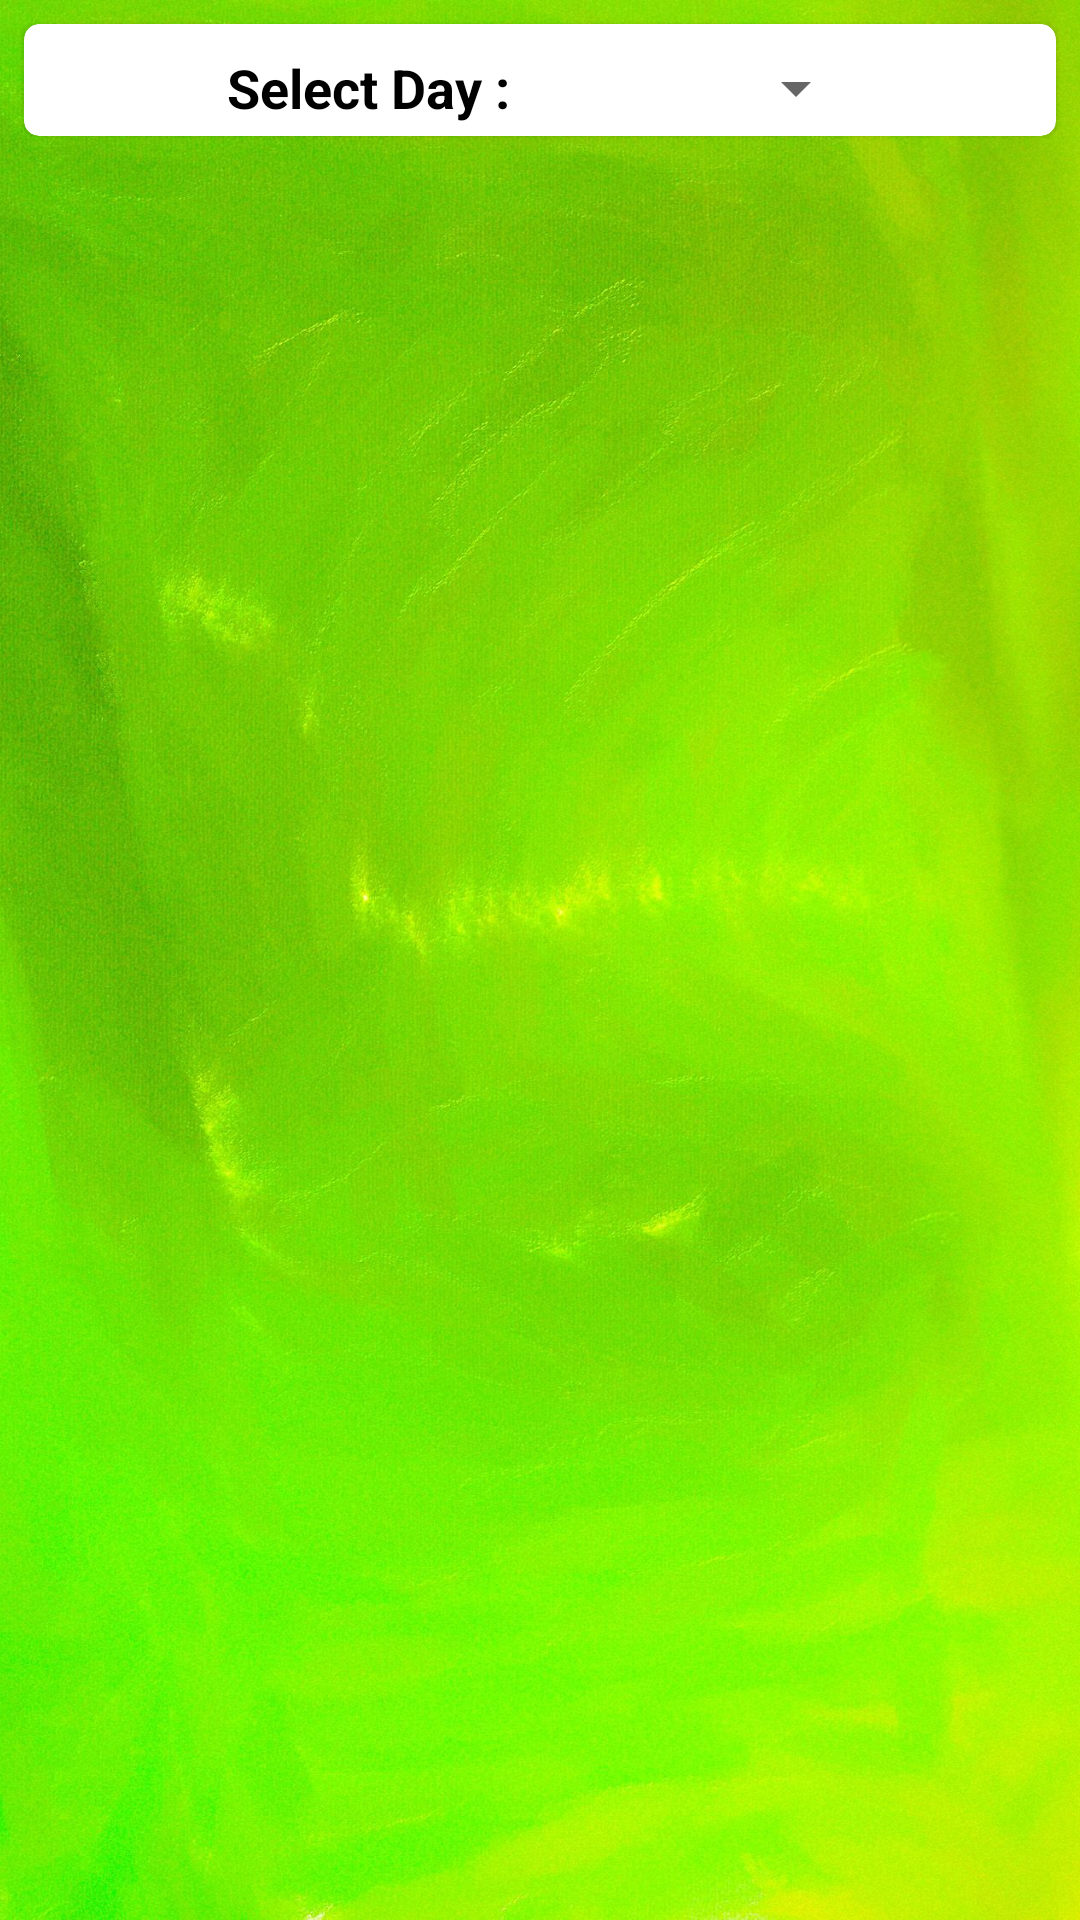

Reconstruct the res/layout file that produces this screen, plus the resources it refers to.
<!-- AndroidManifest.xml: application theme Theme.Food_Nutrition_Recipe_app -->
<!-- res/layout/fragment_daily_meal.xml -->
<?xml version="1.0" encoding="utf-8"?>
<androidx.constraintlayout.widget.ConstraintLayout xmlns:android="http://schemas.android.com/apk/res/android"
    xmlns:app="http://schemas.android.com/apk/res-auto"
    xmlns:tools="http://schemas.android.com/tools"
    android:layout_width="match_parent"
    android:layout_height="match_parent"
    tools:context=".fragment.DailyMealFragment">

    <androidx.appcompat.widget.AppCompatImageView
        android:layout_width="match_parent"
        android:layout_height="match_parent"
        android:scaleType="centerCrop"
        android:src="@drawable/greenyellowstock" />

    <ProgressBar
        android:id="@+id/prgbar"
        android:layout_width="48dp"
        android:layout_height="48dp"
        android:translationZ="1dp"
        android:visibility="gone"
        app:layout_constraintBottom_toBottomOf="parent"
        app:layout_constraintEnd_toEndOf="parent"
        app:layout_constraintStart_toStartOf="parent"
        app:layout_constraintTop_toTopOf="parent" />

    <com.google.android.material.card.MaterialCardView
        android:id="@+id/cardId"
        android:layout_width="match_parent"
        android:layout_height="wrap_content"
        android:layout_margin="8dp"
        android:padding="8dp"
        app:cardCornerRadius="5dp"
        app:cardElevation="1dp"
        app:layout_constraintEnd_toEndOf="parent"
        app:layout_constraintStart_toStartOf="parent"
        app:layout_constraintTop_toTopOf="parent">

        <androidx.constraintlayout.widget.ConstraintLayout
            android:layout_width="match_parent"
            android:layout_height="wrap_content"
            app:layout_constraintStart_toStartOf="parent"
            app:layout_constraintTop_toTopOf="parent">

            <com.google.android.material.textview.MaterialTextView
                android:id="@+id/txDay"
                android:layout_width="wrap_content"
                android:layout_height="wrap_content"
                android:layout_margin="5dp"
                android:padding="4dp"
                android:text="@string/select_day"
                android:textAlignment="center"
                android:textColor="@color/black"
                android:textSize="18sp"
                android:textStyle="bold"
                app:layout_constraintEnd_toStartOf="@+id/sp"
                app:layout_constraintStart_toStartOf="parent"
                app:layout_constraintTop_toTopOf="parent" />

            <Spinner
                android:id="@+id/sp"
                android:layout_width="wrap_content"
                android:layout_height="wrap_content"
                android:layout_margin="4dp"
                android:layout_marginTop="5dp"
                android:paddingStart="15dp"
                android:paddingEnd="15dp"
                android:textAlignment="center"
                android:textSize="16sp"
                app:layout_constraintBottom_toBottomOf="@+id/txDay"
                app:layout_constraintEnd_toEndOf="parent"
                app:layout_constraintStart_toEndOf="@+id/txDay"
                app:layout_constraintTop_toTopOf="@+id/txDay" />
        </androidx.constraintlayout.widget.ConstraintLayout>
    </com.google.android.material.card.MaterialCardView>

    <androidx.recyclerview.widget.RecyclerView
        android:id="@+id/recyDailyPlane"
        android:layout_width="match_parent"
        android:layout_height="0dp"
        android:layout_marginTop="5dp"
        app:layout_constraintBottom_toBottomOf="parent"
        app:layout_constraintEnd_toEndOf="parent"
        app:layout_constraintStart_toStartOf="parent"
        app:layout_constraintTop_toBottomOf="@+id/cardId" />

</androidx.constraintlayout.widget.ConstraintLayout>
<!-- resources referenced by this layout -->
<resources>
  <color name="black">#FF000000</color>
  <!-- drawable greenyellowstock: jpeg bitmap (drawable-v24, 1001259 bytes) -->
  <string name="select_day">Select Day :</string>
  <style name="Theme.Food_Nutrition_Recipe_app" parent="Theme.MaterialComponents.DayNight.NoActionBar">
  
          <item name="colorPrimary">#7300F6</item>
          <item name="colorPrimaryVariant">@color/purple_700</item>
          <item name="colorOnPrimary">@color/white</item>
          <item name="colorSecondary">#00FFCC</item>
          <item name="colorSecondaryVariant">#00FFCC</item>
          <item name="colorOnSecondary">@color/black</item>
          <item name="android:statusBarColor">?attr/colorPrimaryVariant</item>
  
      </style>
  <color name="purple_700">#FF3700B3</color>
  <color name="white">#FFFFFFFF</color>
</resources>
